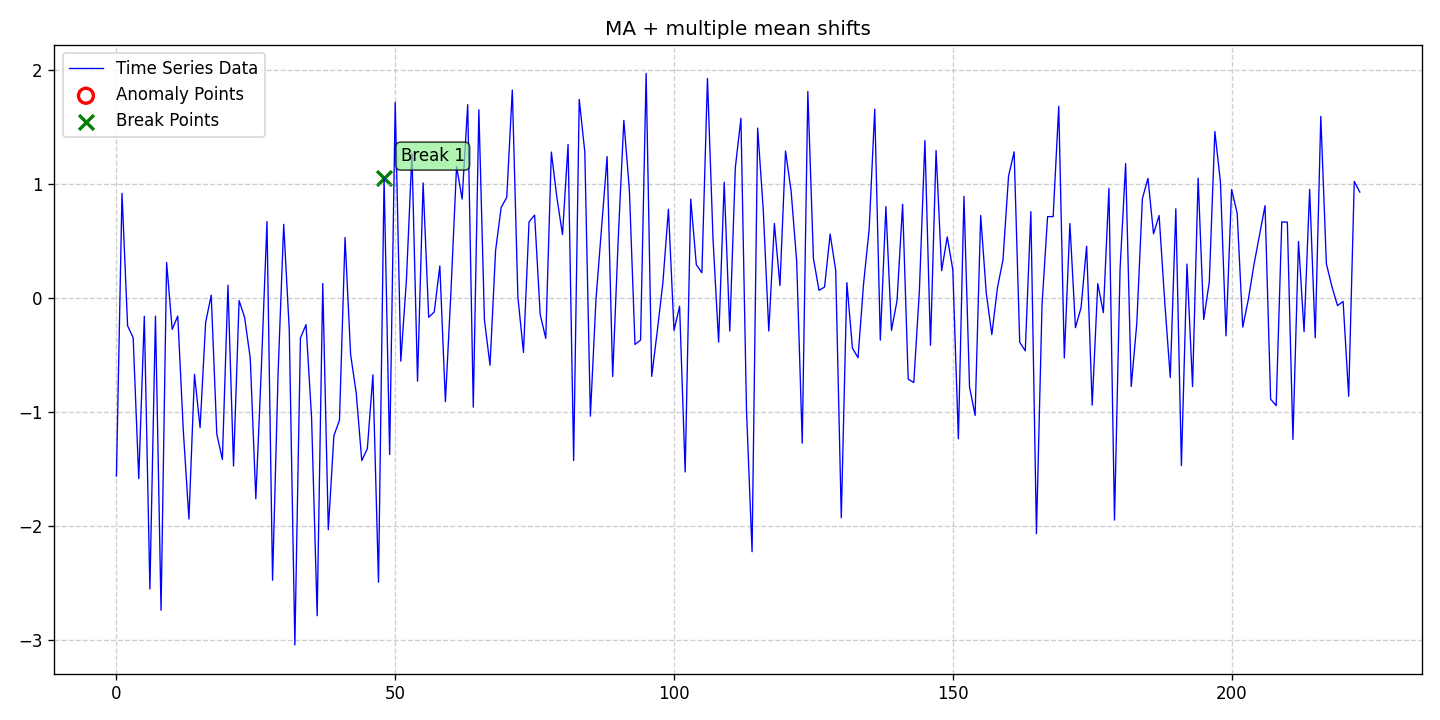

The file beside this chart, header and first rows:
date, data, stationary, det_lin_up, det_lin_down, det_quad, det_cubic, det_exp, det_damped, stoc_trend, volatility, single_seas, multiple_seas, point_anom_single, point_anom_multi, collect_anom, context_anom, mean_shift, var_shift, trend_shift, point_anom_count, point_anom_location, point_anom_point, collect_anom_count
2020-01-01, -1.563, 0, 0, 0, 0, 0, 0, 0, 0, 0, 0, 0, 0, 0, 0, 0, 1, 0, 0, 0, none, , 0
2020-01-02, 0.9184, 0, 0, 0, 0, 0, 0, 0, 0, 0, 0, 0, 0, 0, 0, 0, 1, 0, 0, 0, none, , 0
2020-01-03, -0.2444, 0, 0, 0, 0, 0, 0, 0, 0, 0, 0, 0, 0, 0, 0, 0, 1, 0, 0, 0, none, , 0
2020-01-04, -0.3492, 0, 0, 0, 0, 0, 0, 0, 0, 0, 0, 0, 0, 0, 0, 0, 1, 0, 0, 0, none, , 0
2020-01-05, -1.587, 0, 0, 0, 0, 0, 0, 0, 0, 0, 0, 0, 0, 0, 0, 0, 1, 0, 0, 0, none, , 0
2020-01-06, -0.1603, 0, 0, 0, 0, 0, 0, 0, 0, 0, 0, 0, 0, 0, 0, 0, 1, 0, 0, 0, none, , 0
2020-01-07, -2.555, 0, 0, 0, 0, 0, 0, 0, 0, 0, 0, 0, 0, 0, 0, 0, 1, 0, 0, 0, none, , 0
2020-01-08, -0.1599, 0, 0, 0, 0, 0, 0, 0, 0, 0, 0, 0, 0, 0, 0, 0, 1, 0, 0, 0, none, , 0
2020-01-09, -2.742, 0, 0, 0, 0, 0, 0, 0, 0, 0, 0, 0, 0, 0, 0, 0, 1, 0, 0, 0, none, , 0
2020-01-10, 0.3113, 0, 0, 0, 0, 0, 0, 0, 0, 0, 0, 0, 0, 0, 0, 0, 1, 0, 0, 0, none, , 0
2020-01-11, -0.2761, 0, 0, 0, 0, 0, 0, 0, 0, 0, 0, 0, 0, 0, 0, 0, 1, 0, 0, 0, none, , 0
2020-01-12, -0.1589, 0, 0, 0, 0, 0, 0, 0, 0, 0, 0, 0, 0, 0, 0, 0, 1, 0, 0, 0, none, , 0
2020-01-13, -1.17, 0, 0, 0, 0, 0, 0, 0, 0, 0, 0, 0, 0, 0, 0, 0, 1, 0, 0, 0, none, , 0
2020-01-14, -1.941, 0, 0, 0, 0, 0, 0, 0, 0, 0, 0, 0, 0, 0, 0, 0, 1, 0, 0, 0, none, , 0
2020-01-15, -0.6715, 0, 0, 0, 0, 0, 0, 0, 0, 0, 0, 0, 0, 0, 0, 0, 1, 0, 0, 0, none, , 0
2020-01-16, -1.138, 0, 0, 0, 0, 0, 0, 0, 0, 0, 0, 0, 0, 0, 0, 0, 1, 0, 0, 0, none, , 0
2020-01-17, -0.2149, 0, 0, 0, 0, 0, 0, 0, 0, 0, 0, 0, 0, 0, 0, 0, 1, 0, 0, 0, none, , 0
2020-01-18, 0.02467, 0, 0, 0, 0, 0, 0, 0, 0, 0, 0, 0, 0, 0, 0, 0, 1, 0, 0, 0, none, , 0
2020-01-19, -1.196, 0, 0, 0, 0, 0, 0, 0, 0, 0, 0, 0, 0, 0, 0, 0, 1, 0, 0, 0, none, , 0
2020-01-20, -1.418, 0, 0, 0, 0, 0, 0, 0, 0, 0, 0, 0, 0, 0, 0, 0, 1, 0, 0, 0, none, , 0
2020-01-21, 0.1128, 0, 0, 0, 0, 0, 0, 0, 0, 0, 0, 0, 0, 0, 0, 0, 1, 0, 0, 0, none, , 0
2020-01-22, -1.476, 0, 0, 0, 0, 0, 0, 0, 0, 0, 0, 0, 0, 0, 0, 0, 1, 0, 0, 0, none, , 0
2020-01-23, -0.02319, 0, 0, 0, 0, 0, 0, 0, 0, 0, 0, 0, 0, 0, 0, 0, 1, 0, 0, 0, none, , 0
2020-01-24, -0.1729, 0, 0, 0, 0, 0, 0, 0, 0, 0, 0, 0, 0, 0, 0, 0, 1, 0, 0, 0, none, , 0
2020-01-25, -0.53, 0, 0, 0, 0, 0, 0, 0, 0, 0, 0, 0, 0, 0, 0, 0, 1, 0, 0, 0, none, , 0
2020-01-26, -1.763, 0, 0, 0, 0, 0, 0, 0, 0, 0, 0, 0, 0, 0, 0, 0, 1, 0, 0, 0, none, , 0
2020-01-27, -0.6041, 0, 0, 0, 0, 0, 0, 0, 0, 0, 0, 0, 0, 0, 0, 0, 1, 0, 0, 0, none, , 0
2020-01-28, 0.6708, 0, 0, 0, 0, 0, 0, 0, 0, 0, 0, 0, 0, 0, 0, 0, 1, 0, 0, 0, none, , 0
2020-01-29, -2.479, 0, 0, 0, 0, 0, 0, 0, 0, 0, 0, 0, 0, 0, 0, 0, 1, 0, 0, 0, none, , 0
2020-01-30, -0.649, 0, 0, 0, 0, 0, 0, 0, 0, 0, 0, 0, 0, 0, 0, 0, 1, 0, 0, 0, none, , 0
2020-01-31, 0.6463, 0, 0, 0, 0, 0, 0, 0, 0, 0, 0, 0, 0, 0, 0, 0, 1, 0, 0, 0, none, , 0
2020-02-01, -0.2852, 0, 0, 0, 0, 0, 0, 0, 0, 0, 0, 0, 0, 0, 0, 0, 1, 0, 0, 0, none, , 0
2020-02-02, -3.047, 0, 0, 0, 0, 0, 0, 0, 0, 0, 0, 0, 0, 0, 0, 0, 1, 0, 0, 0, none, , 0
2020-02-03, -0.3516, 0, 0, 0, 0, 0, 0, 0, 0, 0, 0, 0, 0, 0, 0, 0, 1, 0, 0, 0, none, , 0
2020-02-04, -0.2341, 0, 0, 0, 0, 0, 0, 0, 0, 0, 0, 0, 0, 0, 0, 0, 1, 0, 0, 0, none, , 0
2020-02-05, -1.053, 0, 0, 0, 0, 0, 0, 0, 0, 0, 0, 0, 0, 0, 0, 0, 1, 0, 0, 0, none, , 0
2020-02-06, -2.79, 0, 0, 0, 0, 0, 0, 0, 0, 0, 0, 0, 0, 0, 0, 0, 1, 0, 0, 0, none, , 0
2020-02-07, 0.1264, 0, 0, 0, 0, 0, 0, 0, 0, 0, 0, 0, 0, 0, 0, 0, 1, 0, 0, 0, none, , 0
2020-02-08, -2.035, 0, 0, 0, 0, 0, 0, 0, 0, 0, 0, 0, 0, 0, 0, 0, 1, 0, 0, 0, none, , 0
2020-02-09, -1.21, 0, 0, 0, 0, 0, 0, 0, 0, 0, 0, 0, 0, 0, 0, 0, 1, 0, 0, 0, none, , 0
2020-02-10, -1.074, 0, 0, 0, 0, 0, 0, 0, 0, 0, 0, 0, 0, 0, 0, 0, 1, 0, 0, 0, none, , 0
2020-02-11, 0.5302, 0, 0, 0, 0, 0, 0, 0, 0, 0, 0, 0, 0, 0, 0, 0, 1, 0, 0, 0, none, , 0
2020-02-12, -0.4974, 0, 0, 0, 0, 0, 0, 0, 0, 0, 0, 0, 0, 0, 0, 0, 1, 0, 0, 0, none, , 0
2020-02-13, -0.8328, 0, 0, 0, 0, 0, 0, 0, 0, 0, 0, 0, 0, 0, 0, 0, 1, 0, 0, 0, none, , 0
2020-02-14, -1.428, 0, 0, 0, 0, 0, 0, 0, 0, 0, 0, 0, 0, 0, 0, 0, 1, 0, 0, 0, none, , 0
2020-02-15, -1.323, 0, 0, 0, 0, 0, 0, 0, 0, 0, 0, 0, 0, 0, 0, 0, 1, 0, 0, 0, none, , 0
2020-02-16, -0.6746, 0, 0, 0, 0, 0, 0, 0, 0, 0, 0, 0, 0, 0, 0, 0, 1, 0, 0, 0, none, , 0
2020-02-17, -2.496, 0, 0, 0, 0, 0, 0, 0, 0, 0, 0, 0, 0, 0, 0, 0, 1, 0, 0, 0, none, , 0
2020-02-18, 1.055, 0, 0, 0, 0, 0, 0, 0, 0, 0, 0, 0, 0, 0, 0, 0, 1, 0, 0, 0, none, , 0
2020-02-19, -1.374, 0, 0, 0, 0, 0, 0, 0, 0, 0, 0, 0, 0, 0, 0, 0, 1, 0, 0, 0, none, , 0
2020-02-20, 1.718, 0, 0, 0, 0, 0, 0, 0, 0, 0, 0, 0, 0, 0, 0, 0, 1, 0, 0, 0, none, , 0
2020-02-21, -0.5551, 0, 0, 0, 0, 0, 0, 0, 0, 0, 0, 0, 0, 0, 0, 0, 1, 0, 0, 0, none, , 0
2020-02-22, 0.1506, 0, 0, 0, 0, 0, 0, 0, 0, 0, 0, 0, 0, 0, 0, 0, 1, 0, 0, 0, none, , 0
2020-02-23, 1.266, 0, 0, 0, 0, 0, 0, 0, 0, 0, 0, 0, 0, 0, 0, 0, 1, 0, 0, 0, none, , 0
2020-02-24, -0.7301, 0, 0, 0, 0, 0, 0, 0, 0, 0, 0, 0, 0, 0, 0, 0, 1, 0, 0, 0, none, , 0
2020-02-25, 1.011, 0, 0, 0, 0, 0, 0, 0, 0, 0, 0, 0, 0, 0, 0, 0, 1, 0, 0, 0, none, , 0
2020-02-26, -0.1698, 0, 0, 0, 0, 0, 0, 0, 0, 0, 0, 0, 0, 0, 0, 0, 1, 0, 0, 0, none, , 0
2020-02-27, -0.1228, 0, 0, 0, 0, 0, 0, 0, 0, 0, 0, 0, 0, 0, 0, 0, 1, 0, 0, 0, none, , 0
2020-02-28, 0.2812, 0, 0, 0, 0, 0, 0, 0, 0, 0, 0, 0, 0, 0, 0, 0, 1, 0, 0, 0, none, , 0
2020-02-29, -0.9113, 0, 0, 0, 0, 0, 0, 0, 0, 0, 0, 0, 0, 0, 0, 0, 1, 0, 0, 0, none, , 0
... 164 more rows
